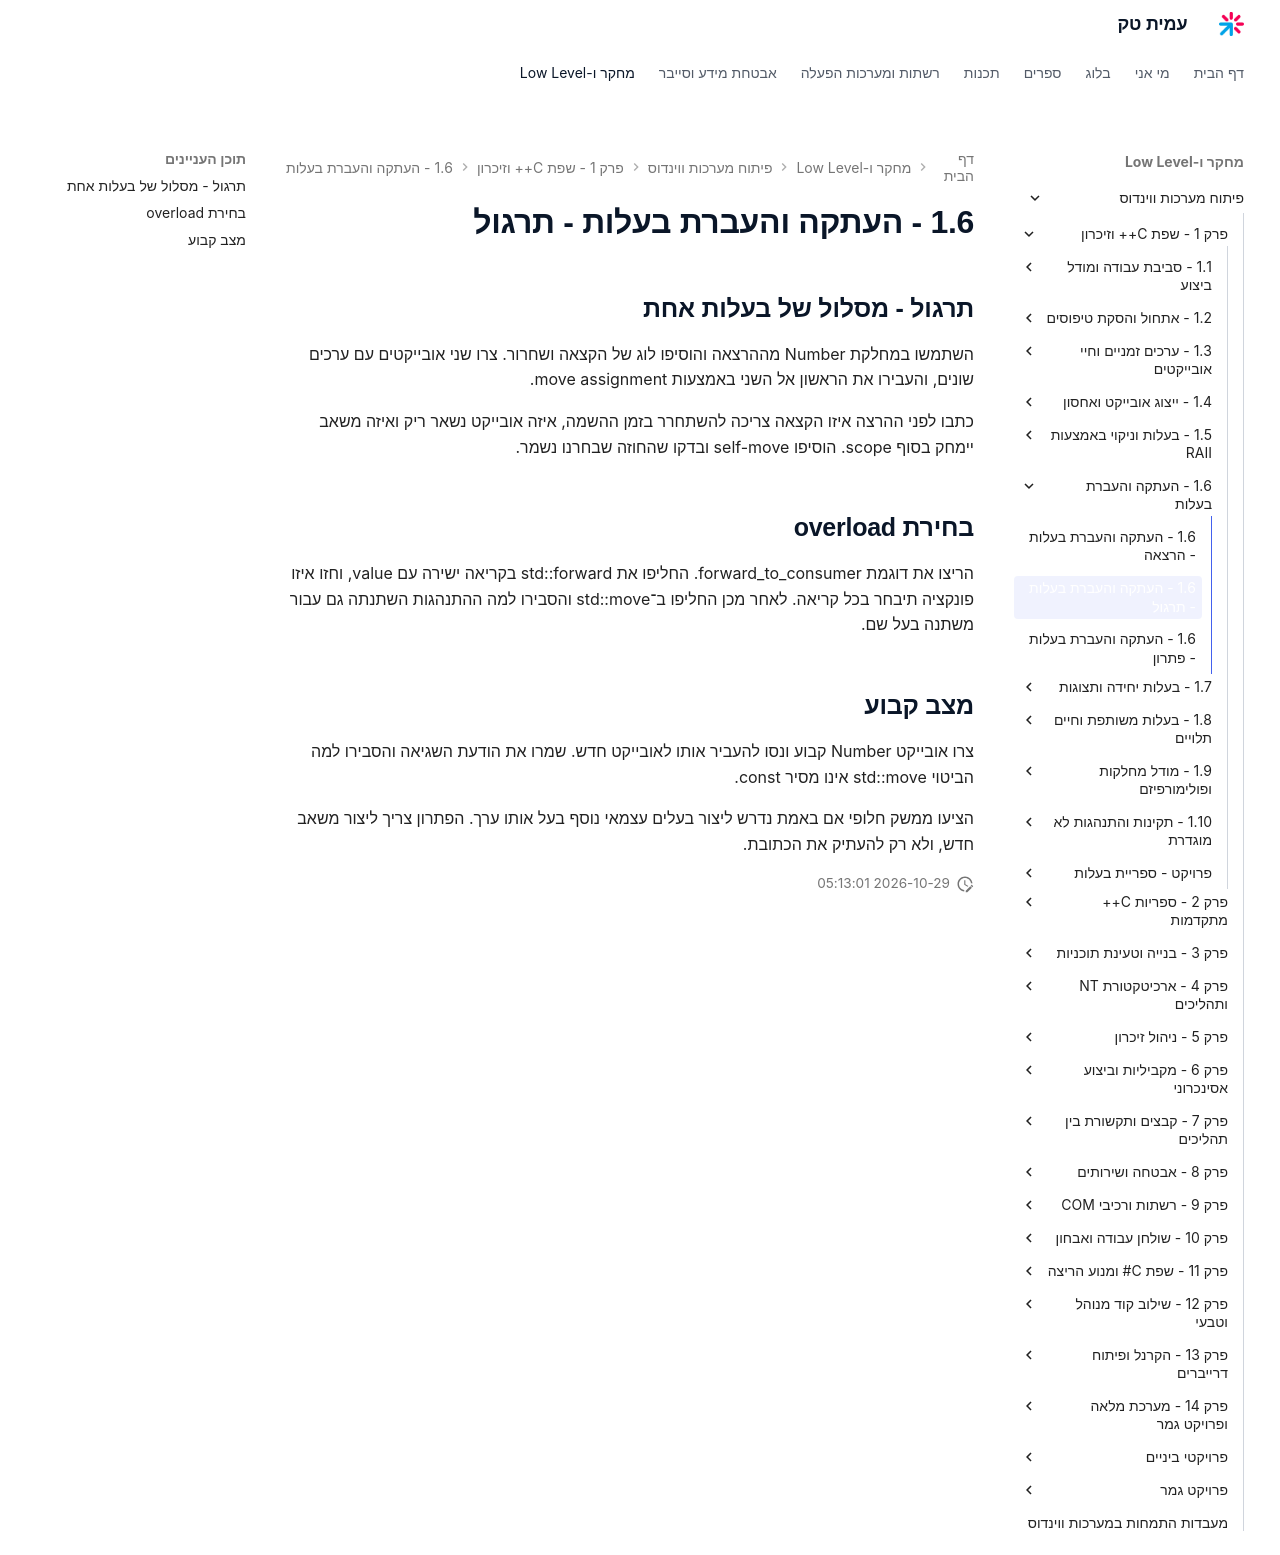

repository: AmitPinchasi/amittech · page: פיתוח-מערכות-ווינדוס/1 - שפת C++ וזיכרון/1.6 - העתקה והעברת בעלות/1.6 - העתקה והעברת בעלות - תרגול/index.html · generator: mkdocs

## תרגול - מסלול של בעלות אחת

השתמשו במחלקת Number מההרצאה והוסיפו לוג של הקצאה ושחרור. צרו שני אובייקטים עם ערכים שונים, והעבירו את הראשון אל השני באמצעות move assignment.

כתבו לפני ההרצה איזו הקצאה צריכה להשתחרר בזמן ההשמה, איזה אובייקט נשאר ריק ואיזה משאב יימחק בסוף scope. הוסיפו self-move ובדקו שהחוזה שבחרנו נשמר.

## בחירת overload

הריצו את דוגמת forward_to_consumer. החליפו את std::forward בקריאה ישירה עם value, וחזו איזו פונקציה תיבחר בכל קריאה. לאחר מכן החליפו ב־std::move והסבירו למה ההתנהגות השתנתה גם עבור משתנה בעל שם.

## מצב קבוע

צרו אובייקט Number קבוע ונסו להעביר אותו לאובייקט חדש. שמרו את הודעת השגיאה והסבירו למה הביטוי std::move אינו מסיר const.

הציעו ממשק חלופי אם באמת נדרש ליצור בעלים עצמאי נוסף בעל אותו ערך. הפתרון צריך ליצור משאב חדש, ולא רק להעתיק את הכתובת.
